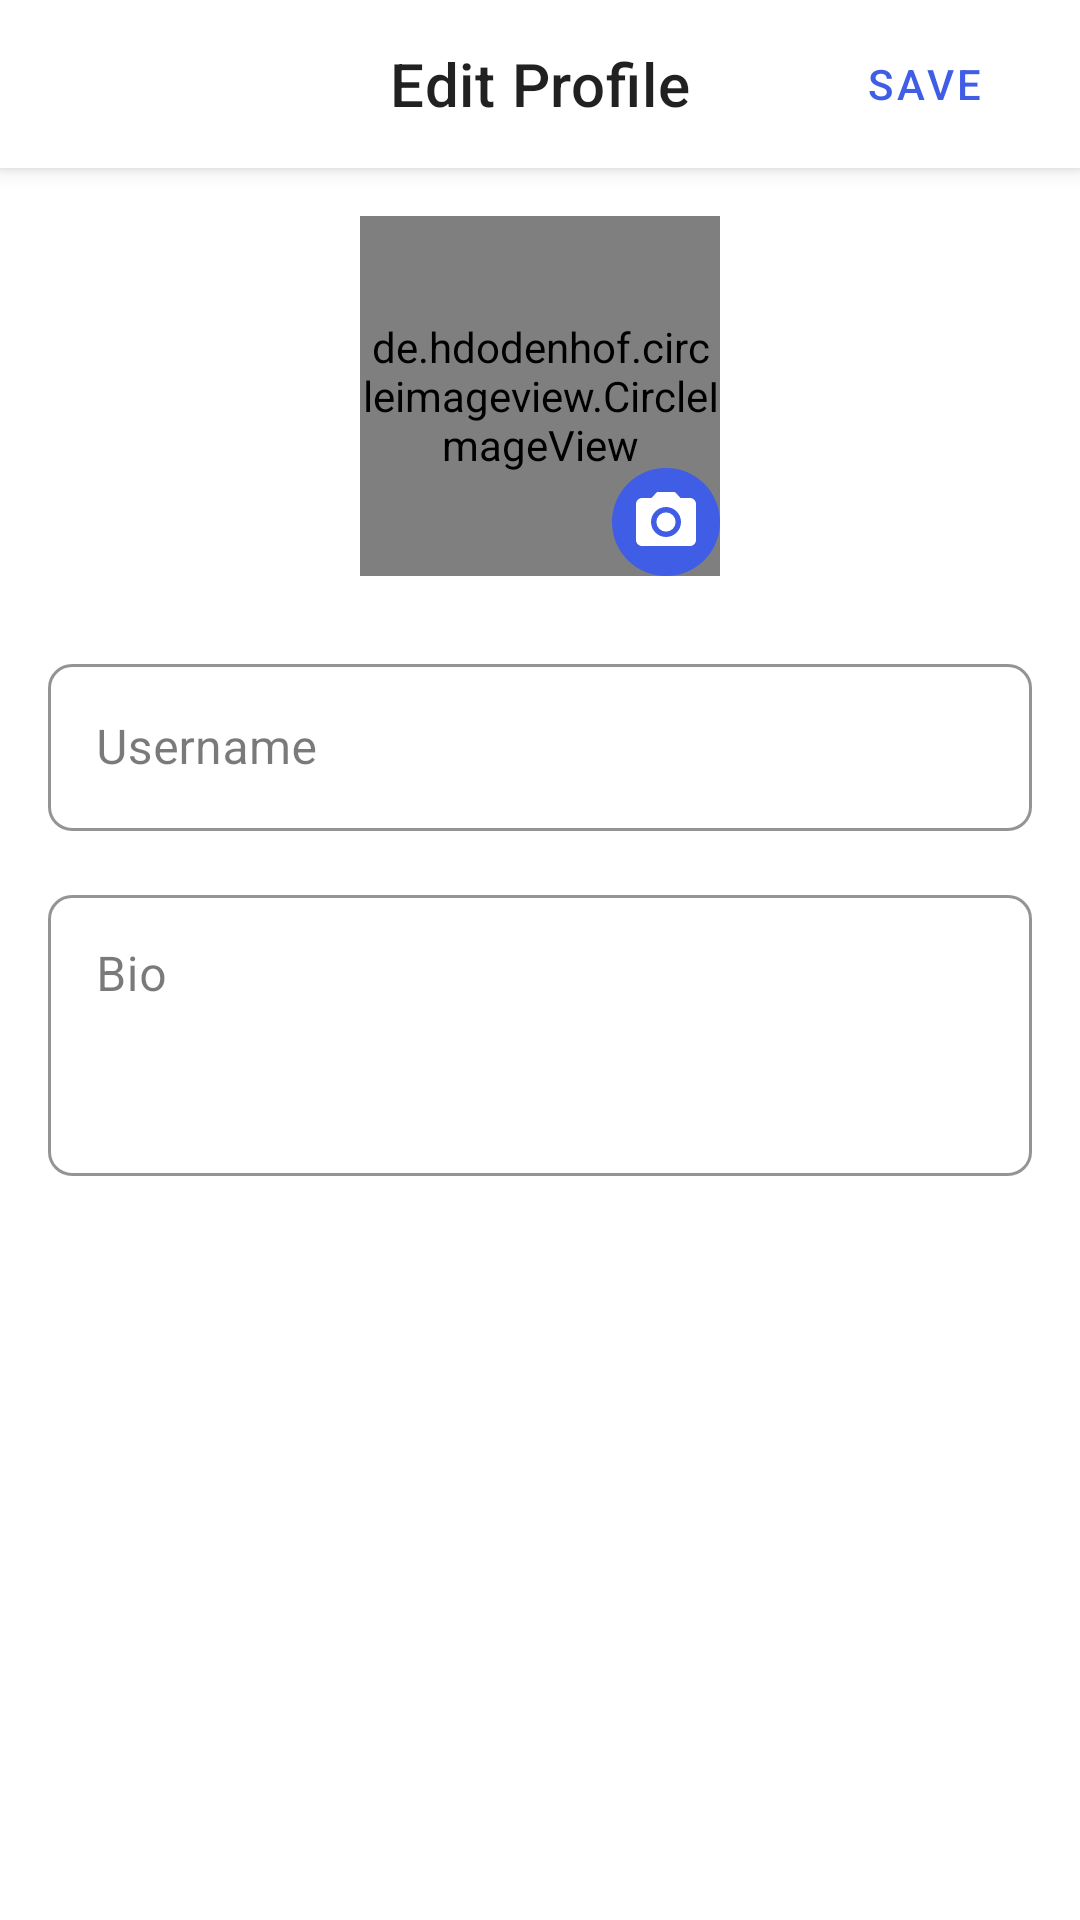

Reconstruct the res/layout file that produces this screen, plus the resources it refers to.
<!-- AndroidManifest.xml: application theme Theme.DanzyGram -->
<!-- res/layout/fragment_edit_profile.xml -->
<?xml version="1.0" encoding="utf-8"?>
<androidx.coordinatorlayout.widget.CoordinatorLayout xmlns:android="http://schemas.android.com/apk/res/android"
    xmlns:app="http://schemas.android.com/apk/res-auto"
    xmlns:tools="http://schemas.android.com/tools"
    android:layout_width="match_parent"
    android:layout_height="match_parent">

    <com.google.android.material.appbar.AppBarLayout
        android:layout_width="match_parent"
        android:layout_height="wrap_content"
        android:background="@color/background">

        <androidx.appcompat.widget.Toolbar
            android:id="@+id/toolbar"
            android:layout_width="match_parent"
            android:layout_height="?attr/actionBarSize">

            <TextView
                android:layout_width="wrap_content"
                android:layout_height="wrap_content"
                android:layout_gravity="center"
                android:text="@string/edit_profile"
                android:textAppearance="?attr/textAppearanceHeadline6" />

            <com.google.android.material.button.MaterialButton
                android:id="@+id/save_button"
                style="@style/Widget.MaterialComponents.Button.TextButton"
                android:layout_width="wrap_content"
                android:layout_height="wrap_content"
                android:layout_gravity="end"
                android:layout_marginEnd="8dp"
                android:text="@string/save_changes" />

        </androidx.appcompat.widget.Toolbar>

    </com.google.android.material.appbar.AppBarLayout>

    <androidx.core.widget.NestedScrollView
        android:layout_width="match_parent"
        android:layout_height="match_parent"
        app:layout_behavior="@string/appbar_scrolling_view_behavior">

        <LinearLayout
            android:layout_width="match_parent"
            android:layout_height="wrap_content"
            android:orientation="vertical"
            android:padding="16dp">

            
            <FrameLayout
                android:layout_width="120dp"
                android:layout_height="120dp"
                android:layout_gravity="center_horizontal"
                android:layout_marginBottom="24dp">

                <de.hdodenhof.circleimageview.CircleImageView
                    android:id="@+id/profile_image"
                    android:layout_width="match_parent"
                    android:layout_height="match_parent"
                    tools:src="@tools:sample/avatars" />

                <ImageButton
                    android:id="@+id/change_photo_button"
                    android:layout_width="36dp"
                    android:layout_height="36dp"
                    android:layout_gravity="bottom|end"
                    android:background="@drawable/circle_background"
                    android:contentDescription="@string/change_profile_picture"
                    android:src="@drawable/ic_camera"
                    app:tint="@color/white" />

            </FrameLayout>

            
            <com.google.android.material.textfield.TextInputLayout
                android:id="@+id/username_layout"
                style="@style/Widget.DanzyGram.TextInputLayout"
                android:layout_width="match_parent"
                android:layout_height="wrap_content"
                android:hint="@string/username">

                <com.google.android.material.textfield.TextInputEditText
                    android:id="@+id/username_edit_text"
                    android:layout_width="match_parent"
                    android:layout_height="wrap_content"
                    android:inputType="text"
                    android:maxLines="1" />

            </com.google.android.material.textfield.TextInputLayout>

            
            <com.google.android.material.textfield.TextInputLayout
                android:id="@+id/bio_layout"
                style="@style/Widget.DanzyGram.TextInputLayout"
                android:layout_width="match_parent"
                android:layout_height="wrap_content"
                android:layout_marginTop="16dp"
                android:hint="@string/bio">

                <com.google.android.material.textfield.TextInputEditText
                    android:id="@+id/bio_edit_text"
                    android:layout_width="match_parent"
                    android:layout_height="wrap_content"
                    android:gravity="top"
                    android:inputType="textMultiLine"
                    android:minLines="3" />

            </com.google.android.material.textfield.TextInputLayout>

        </LinearLayout>

    </androidx.core.widget.NestedScrollView>

    
    <ProgressBar
        android:id="@+id/progress_bar"
        android:layout_width="wrap_content"
        android:layout_height="wrap_content"
        android:layout_gravity="center"
        android:visibility="gone" />

</androidx.coordinatorlayout.widget.CoordinatorLayout>
<!-- resources referenced by this layout -->
<resources>
  <color name="background">#FFFFFFFF</color>
  <color name="white">#FFFFFFFF</color>
  <!-- drawable circle_background (drawable) -->
  <?xml version="1.0" encoding="utf-8"?>
  <shape xmlns:android="http://schemas.android.com/apk/res/android"
      android:shape="oval">
      <solid android:color="@color/primary" />
      <size
          android:width="36dp"
          android:height="36dp" />
  </shape>
  <!-- drawable ic_camera (drawable) -->
  <vector xmlns:android="http://schemas.android.com/apk/res/android"
      android:width="24dp"
      android:height="24dp"
      android:viewportWidth="24"
      android:viewportHeight="24">
      <path
          android:fillColor="@android:color/white"
          android:pathData="M12,12m-3.2,0a3.2,3.2 0,1 1,6.4 0a3.2,3.2 0,1 1,-6.4 0"/>
      <path
          android:fillColor="@android:color/white"
          android:pathData="M9,2L7.17,4L4,4c-1.1,0 -2,0.9 -2,2v12c0,1.1 0.9,2 2,2h16c1.1,0 2,-0.9 2,-2L22,6c0,-1.1 -0.9,-2 -2,-2h-3.17L15,2L9,2zM12,17c-2.76,0 -5,-2.24 -5,-5s2.24,-5 5,-5 5,2.24 5,5 -2.24,5 -5,5z"/>
  </vector>
  <string name="bio">Bio</string>
  <string name="change_profile_picture">Change Profile Picture</string>
  <string name="edit_profile">Edit Profile</string>
  <string name="save_changes">Save</string>
  <string name="username">Username</string>
  <style name="Widget.DanzyGram.TextInputLayout" parent="Widget.MaterialComponents.TextInputLayout.OutlinedBox">
          <item name="boxCornerRadiusTopStart">8dp</item>
          <item name="boxCornerRadiusTopEnd">8dp</item>
          <item name="boxCornerRadiusBottomStart">8dp</item>
          <item name="boxCornerRadiusBottomEnd">8dp</item>
          <item name="boxStrokeColor">@color/primary</item>
          <item name="hintTextColor">@color/primary</item>
      </style>
  <style name="Theme.DanzyGram" parent="Theme.MaterialComponents.DayNight.NoActionBar">
          
          <item name="colorPrimary">@color/primary</item>
          <item name="colorPrimaryVariant">@color/primary_variant</item>
          <item name="colorPrimaryDark">@color/primary_dark</item>
          <item name="colorAccent">@color/accent</item>
          <item name="colorSecondary">@color/secondary</item>
          <item name="colorSecondaryVariant">@color/secondary_variant</item>
  
          
          <item name="android:statusBarColor">@color/status_bar</item>
          <item name="android:navigationBarColor">@color/navigation_bar</item>
  
          
          <item name="android:windowBackground">@color/background</item>
          <item name="colorSurface">@color/surface</item>
  
          
          <item name="android:textColorPrimary">@color/text_primary</item>
          <item name="android:textColorSecondary">@color/text_secondary</item>
          <item name="android:textColorHint">@color/text_hint</item>
  
          
          <item name="colorError">@color/error</item>
      </style>
  <color name="primary">#FF405DE6</color>
  <color name="primary_variant">#FF833AB4</color>
  <color name="primary_dark">#FF2D3F9F</color>
  <color name="accent">#FFF56040</color>
  <color name="secondary">#FFFD1D1D</color>
  <color name="secondary_variant">#FFC13584</color>
  <color name="status_bar">#FF000000</color>
  <color name="navigation_bar">#FF000000</color>
  <color name="surface">#FFFFFFFF</color>
  <color name="text_primary">#DE000000</color>
  <color name="text_secondary">#99000000</color>
  <color name="text_hint">#61000000</color>
  <color name="error">#FFB00020</color>
</resources>
